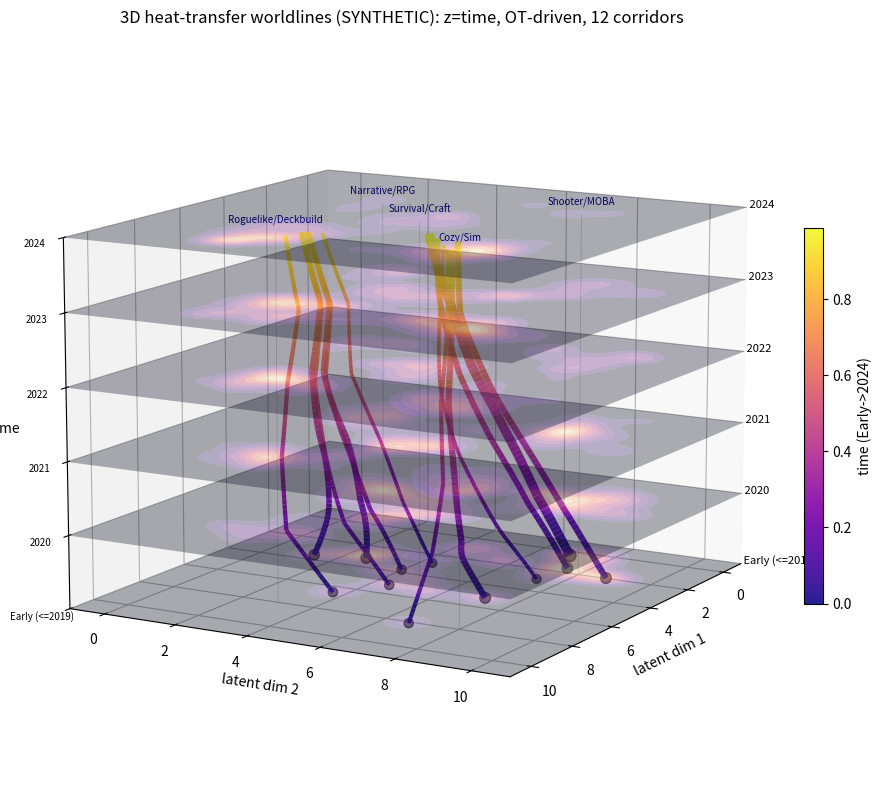

Write Python code to recreate this figure.
"""3D heat-transfer worldlines (SYNTHETIC).

Plane (x,y) = VICReg-2D latent space.  Vertical axis z = time.
Each release-frame is a horizontal heat slice; optimal-transport velocity
fields connect consecutive slices, and particles seeded on the Early heat are
advected through them and lifted to z=time -> 3D worldlines of heat transfer.
"""
from __future__ import annotations
import numpy as np
import matplotlib
matplotlib.use("Agg")
import matplotlib.pyplot as plt
from mpl_toolkits.mplot3d.art3d import Line3DCollection
from scipy.ndimage import gaussian_filter

rng = np.random.default_rng(7)
BASE = r"C:\Users\admin\AppData\Local\Temp\claude\C--Users-admin-Documents-eval-array-latent\2169e11b-e93d-4912-ae86-dbb6eeb74343\scratchpad"

GENRES = {"Shooter/MOBA": (2.0, 8.0), "Narrative/RPG": (3.0, 3.0),
          "Survival/Craft": (5.0, 5.2), "Roguelike/Deckbuild": (8.0, 3.0),
          "Cozy/Sim": (8.0, 8.0)}
CENTERS = np.array(list(GENRES.values()))
FRAMES = ["Early\n(<=2019)", "2020", "2021", "2022", "2023", "2024"]
MASS = np.array([
    [0.45, 0.30, 0.18, 0.04, 0.03], [0.34, 0.22, 0.22, 0.12, 0.10],
    [0.26, 0.17, 0.22, 0.20, 0.15], [0.18, 0.12, 0.21, 0.27, 0.22],
    [0.12, 0.08, 0.18, 0.32, 0.30], [0.08, 0.05, 0.15, 0.37, 0.35]])
N_GAMES = [45, 180, 200, 210, 200, 170]

def make(fi):
    pts, ws = [], []
    for gi in range(len(CENTERS)):
        n = max(1, int(round(N_GAMES[fi] * MASS[fi, gi])))
        pts.append(rng.normal(CENTERS[gi], 0.85, size=(n, 2)))
        w = rng.lognormal(0, 0.8, size=n); ws.append(w / w.sum() * MASS[fi, gi])
    return np.vstack(pts), np.concatenate(ws)

GAMES = [make(fi) for fi in range(6)]
NT = len(GAMES)

G, (XMIN, XMAX, YMIN, YMAX) = 160, (-1.0, 11.0, -1.0, 11.0)
xs = np.linspace(XMIN, XMAX, G); ys = np.linspace(YMIN, YMAX, G)
CELL = xs[1] - xs[0]; XX, YY = np.meshgrid(xs, ys)

def field(pts, ws):
    h = np.zeros((G, G))
    ix = np.clip(((pts[:, 0]-XMIN)/CELL).astype(int), 0, G-1)
    iy = np.clip(((pts[:, 1]-YMIN)/CELL).astype(int), 0, G-1)
    np.add.at(h, (iy, ix), ws)
    h = gaussian_filter(h, 6.0, mode="constant")
    return h / h.sum()

H = [field(*g) for g in GAMES]

# ---- optimal transport -> grid velocity fields ----
def sinkhorn(a, b, C, eps, it=400):
    K = np.exp(-C/eps); u = np.ones_like(a); v = np.ones_like(b)
    for _ in range(it):
        u = a/(K@v+1e-300); v = b/(K.T@u+1e-300)
    return (u[:, None]*K)*v[None, :]

def ot_disp(X1, a, X2, b):
    C = ((X1[:, None]-X2[None])**2).sum(-1); eps = 0.3*np.median(C)
    P = sinkhorn(a/a.sum(), b/b.sum(), C, eps)
    return (P@X2)/(P.sum(1, keepdims=True)+1e-300) - X1

def splat(pts, vecs, ws):
    aU = np.zeros((G, G)); aV = np.zeros((G, G)); aW = np.zeros((G, G))
    ix = np.clip(((pts[:, 0]-XMIN)/CELL).astype(int), 0, G-1)
    iy = np.clip(((pts[:, 1]-YMIN)/CELL).astype(int), 0, G-1)
    np.add.at(aU, (iy, ix), ws*vecs[:, 0]); np.add.at(aV, (iy, ix), ws*vecs[:, 1])
    np.add.at(aW, (iy, ix), ws)
    aU = gaussian_filter(aU, 8.0); aV = gaussian_filter(aV, 8.0); aW = gaussian_filter(aW, 8.0)
    return aU/(aW+1e-9), aV/(aW+1e-9)

flows = []
for t in range(NT-1):
    X1, a = GAMES[t]; X2, b = GAMES[t+1]
    flows.append(splat(X1, ot_disp(X1, a, X2, b), a))

def sample(F, x, y):
    fx = np.clip((x-XMIN)/CELL, 0, G-1.001); fy = np.clip((y-YMIN)/CELL, 0, G-1.001)
    x0 = int(fx); y0 = int(fy); dx = fx-x0; dy = fy-y0
    return (F[y0, x0]*(1-dx)*(1-dy)+F[y0, x0+1]*dx*(1-dy)
            + F[y0+1, x0]*(1-dx)*dy+F[y0+1, x0+1]*dx*dy)

# ---- seed lines by PRUNING (greedy heat + redundancy suppression) ----
# Candidate = every Early-frame game (weight = its review heat). Walk heaviest
# first; KEEP a candidate only if it is >= MIN_SEP from every already-kept line,
# else PRUNE it (redundant). Stop at N_LINES. Knobs: N_LINES (count), MIN_SEP.
import sys
N_LINES = int(sys.argv[1]) if len(sys.argv) > 1 else 12
MIN_SEP = float(sys.argv[2]) if len(sys.argv) > 2 else 0.9
ep, ew = GAMES[0]
order = np.argsort(ew)[::-1]              # heaviest candidates first
kept = []
for i in order:
    p = ep[i]
    if all(np.hypot(*(p - ep[j])) >= MIN_SEP for j in kept):
        kept.append(i)
    if len(kept) >= N_LINES:
        break
seeds = ep[kept]
seed_w = ew[kept]; seed_w = seed_w / seed_w.sum()
print(f"pruned: kept {len(kept)} / {len(ew)} candidate lines  (N={N_LINES}, sep={MIN_SEP})")

# ---- advect each seed, lift to z = time ----
K = 14
paths, path_w = [], []
for s, w in zip(seeds, seed_w):
    pos = s.copy(); pts = [(pos[0], pos[1], 0.0)]
    for ti, (U, V) in enumerate(flows):
        for k in range(K):
            step = np.array([sample(U, pos[0], pos[1]), sample(V, pos[0], pos[1])]) / K
            n = np.hypot(*step)
            if n > 0.6: step *= 0.6/n
            pos = pos + step
            pts.append((pos[0], pos[1], ti + (k+1)/K))
    paths.append(np.array(pts)); path_w.append(w)

# segments + per-segment time color + per-segment width (~corridor heat)
segs, cols, lws = [], [], []
wmax = max(path_w)
for p, w in zip(paths, path_w):
    lw = 0.6 + 6.0 * (w / wmax)
    for i in range(len(p)-1):
        segs.append([p[i], p[i+1]]); cols.append(p[i, 2] / (NT-1)); lws.append(lw)

def render(view, fname):
    fig = plt.figure(figsize=(11, 10))
    ax = fig.add_subplot(projection="3d")
    # heat slices
    for t in range(NT):
        ax.contourf(XX, YY, H[t], zdir="z", offset=t, levels=8, cmap="magma",
                    alpha=0.32, antialiased=True)
        ax.text(XMIN, YMAX, t, " " + FRAMES[t].replace("\n", " "), fontsize=8, color="k")
    # worldlines
    lc = Line3DCollection(segs, array=np.array(cols), cmap="plasma", linewidths=lws, alpha=0.9)
    ax.add_collection3d(lc)
    # seed markers (corridor starts), size ~ heat
    ax.scatter(seeds[:, 0], seeds[:, 1], np.zeros(len(seeds)), s=20+400*np.array(path_w),
               c="k", alpha=0.5, depthshade=False)
    # genre pillars (faint vertical guides)
    for nm, (gx, gy) in GENRES.items():
        ax.plot([gx, gx], [gy, gy], [0, NT-1], color="grey", lw=0.6, alpha=0.35)
        ax.text(gx, gy, NT-1+0.15, nm, fontsize=7, ha="center", color="navy")
    ax.set_xlabel("latent dim 1"); ax.set_ylabel("latent dim 2"); ax.set_zlabel("time")
    ax.set_zticks(range(NT)); ax.set_zticklabels([f.replace("\n", " ") for f in FRAMES], fontsize=7)
    ax.set_xlim(XMIN, XMAX); ax.set_ylim(YMIN, YMAX); ax.set_zlim(0, NT-1)
    ax.view_init(elev=view[0], azim=view[1])
    cb = fig.colorbar(lc, ax=ax, fraction=0.022, pad=0.02); cb.set_label("time (Early->2024)")
    ax.set_title(f"3D heat-transfer worldlines (SYNTHETIC): z=time, OT-driven, {N_LINES} corridors",
                 fontsize=12)
    fig.savefig(fname, dpi=115, bbox_inches="tight"); plt.close(fig)
    print("wrote", fname)

render((12, 30), BASE + rf"\heat_flow_3d_n{N_LINES}.png")
